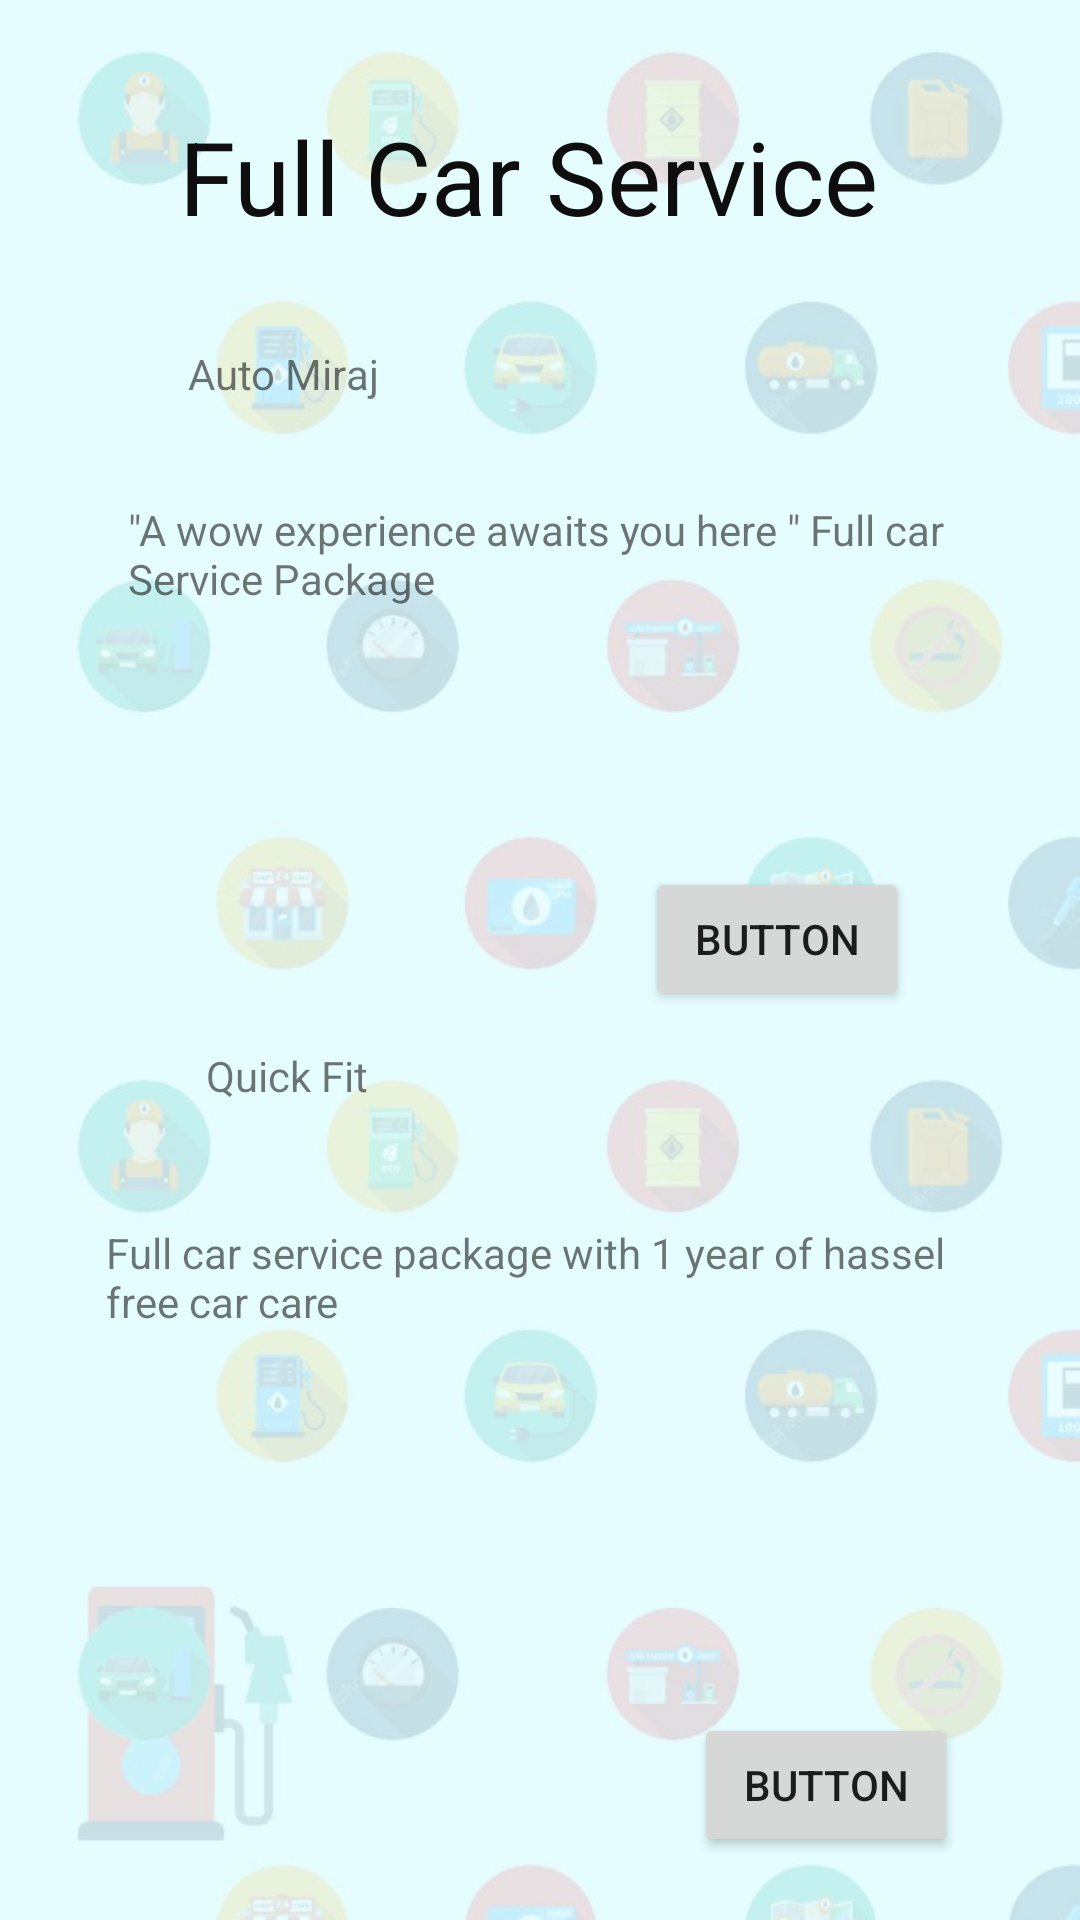

Write the Android layout XML for this screen, with the resource values it uses.
<!-- AndroidManifest.xml: application theme Theme.CarServiceApp -->
<!-- res/layout/activity_service.xml -->
<?xml version="1.0" encoding="utf-8"?>
<androidx.constraintlayout.widget.ConstraintLayout xmlns:android="http://schemas.android.com/apk/res/android"
    xmlns:app="http://schemas.android.com/apk/res-auto"
    xmlns:tools="http://schemas.android.com/tools"
    android:layout_width="match_parent"
    android:layout_height="match_parent"
    tools:context=".Service">

    <ImageView
        android:id="@+id/imageView"
        android:layout_width="wrap_content"
        android:layout_height="wrap_content"
        app:layout_constraintEnd_toEndOf="parent"
        app:layout_constraintHorizontal_bias="1.0"
        app:layout_constraintStart_toStartOf="parent"
        app:layout_constraintTop_toTopOf="parent"
        app:srcCompat="@drawable/oshaaaaaaaan" />

    <TextView
        android:id="@+id/textView4"
        android:layout_width="240dp"
        android:layout_height="43dp"
        android:layout_marginTop="36dp"
        android:text="Full Car Service"
        android:textColor="#0E0E0E"
        android:textSize="34sp"
        app:layout_constraintEnd_toEndOf="parent"
        app:layout_constraintHorizontal_bias="0.497"
        app:layout_constraintStart_toStartOf="parent"
        app:layout_constraintTop_toTopOf="parent" />

    <TextView
        android:id="@+id/textView5"
        android:layout_width="216dp"
        android:layout_height="36dp"
        android:layout_marginTop="36dp"
        android:text="Auto Miraj"
        app:layout_constraintEnd_toEndOf="parent"
        app:layout_constraintHorizontal_bias="0.435"
        app:layout_constraintStart_toStartOf="parent"
        app:layout_constraintTop_toBottomOf="@+id/textView4" />

    <TextView
        android:id="@+id/qui1"
        android:layout_width="223dp"
        android:layout_height="31dp"
        android:layout_marginTop="12dp"
        android:text="Quick Fit"
        app:layout_constraintEnd_toEndOf="parent"
        app:layout_constraintStart_toStartOf="parent"
        app:layout_constraintTop_toBottomOf="@+id/button3" />

    <TextView
        android:id="@+id/textView7"
        android:layout_width="275dp"
        android:layout_height="86dp"
        android:layout_marginTop="16dp"
        android:text='"A wow experience awaits you here " Full car Service Package '
        app:layout_constraintEnd_toEndOf="parent"
        app:layout_constraintStart_toStartOf="parent"
        app:layout_constraintTop_toBottomOf="@+id/textView5" />

    <TextView
        android:id="@+id/textView8"
        android:layout_width="284dp"
        android:layout_height="143dp"
        android:layout_marginTop="28dp"
        android:text="Full car service package with 1 year of hassel free car care "
        app:layout_constraintEnd_toEndOf="parent"
        app:layout_constraintHorizontal_bias="0.464"
        app:layout_constraintStart_toStartOf="parent"
        app:layout_constraintTop_toBottomOf="@+id/qui1" />

    <Button
        android:id="@+id/button3"
        android:layout_width="wrap_content"
        android:layout_height="wrap_content"
        android:layout_marginTop="36dp"
        android:text="Button"
        app:layout_constraintEnd_toEndOf="parent"
        app:layout_constraintHorizontal_bias="0.791"
        app:layout_constraintStart_toStartOf="parent"
        app:layout_constraintTop_toBottomOf="@+id/textView7" />

    <Button
        android:id="@+id/button4"
        android:layout_width="wrap_content"
        android:layout_height="wrap_content"
        android:layout_marginTop="20dp"
        android:text="Button"
        app:layout_constraintEnd_toEndOf="parent"
        app:layout_constraintHorizontal_bias="0.851"
        app:layout_constraintStart_toStartOf="parent"
        app:layout_constraintTop_toBottomOf="@+id/textView8" />
</androidx.constraintlayout.widget.ConstraintLayout>
<!-- resources referenced by this layout -->
<resources>
  <!-- drawable oshaaaaaaaan: jpeg bitmap (drawable, 44746 bytes) -->
  <style name="Theme.CarServiceApp" parent="Theme.MaterialComponents.DayNight.DarkActionBar">
          
          <item name="colorPrimary">@color/purple_500</item>
          <item name="colorPrimaryVariant">@color/purple_700</item>
          <item name="colorOnPrimary">@color/white</item>
          
          <item name="colorSecondary">@color/teal_200</item>
          <item name="colorSecondaryVariant">@color/teal_700</item>
          <item name="colorOnSecondary">@color/black</item>
          
          <item name="android:statusBarColor" tools:targetApi="l">?attr/colorPrimaryVariant</item>
          
      </style>
  <!-- not gathered from this repository: default colours our renderer supplied (Android Studio template values) -->
  <color name="purple_500">#FF6200EE</color>
  <color name="purple_700">#FF3700B3</color>
  <color name="teal_200">#FF03DAC5</color>
  <color name="teal_700">#FF018786</color>
  <color name="black">#FF000000</color>
  <color name="white">#FFFFFFFF</color>
</resources>
